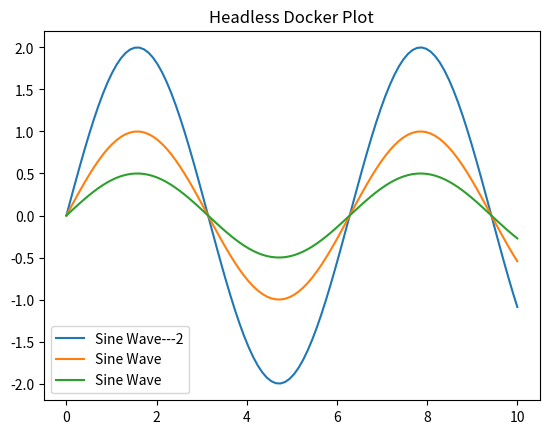

Source code (Python): (Note: this script raises an exception after producing the figure.)
import matplotlib
# Force Matplotlib to use a non-GUI backend before importing pyplot
matplotlib.use('Agg') 

import matplotlib.pyplot as plt
import numpy as np

# Generate sample data
x = np.linspace(0, 10, 100)
y1 = 2*np.sin(x)
y2 = np.sin(x)
y3 = .5*np.sin(x)

# Create and style the plot
plt.figure()
plt.plot(x, y1, label="Sine Wave---2")
plt.plot(x, y2, label="Sine Wave")
plt.plot(x, y3, label="Sine Wave")


plt.title("Headless Docker Plot")
plt.legend()

# Save the plot to the designated output folder
plt.savefig('/app/output/my_plot.png', dpi=300)
plt.close()
